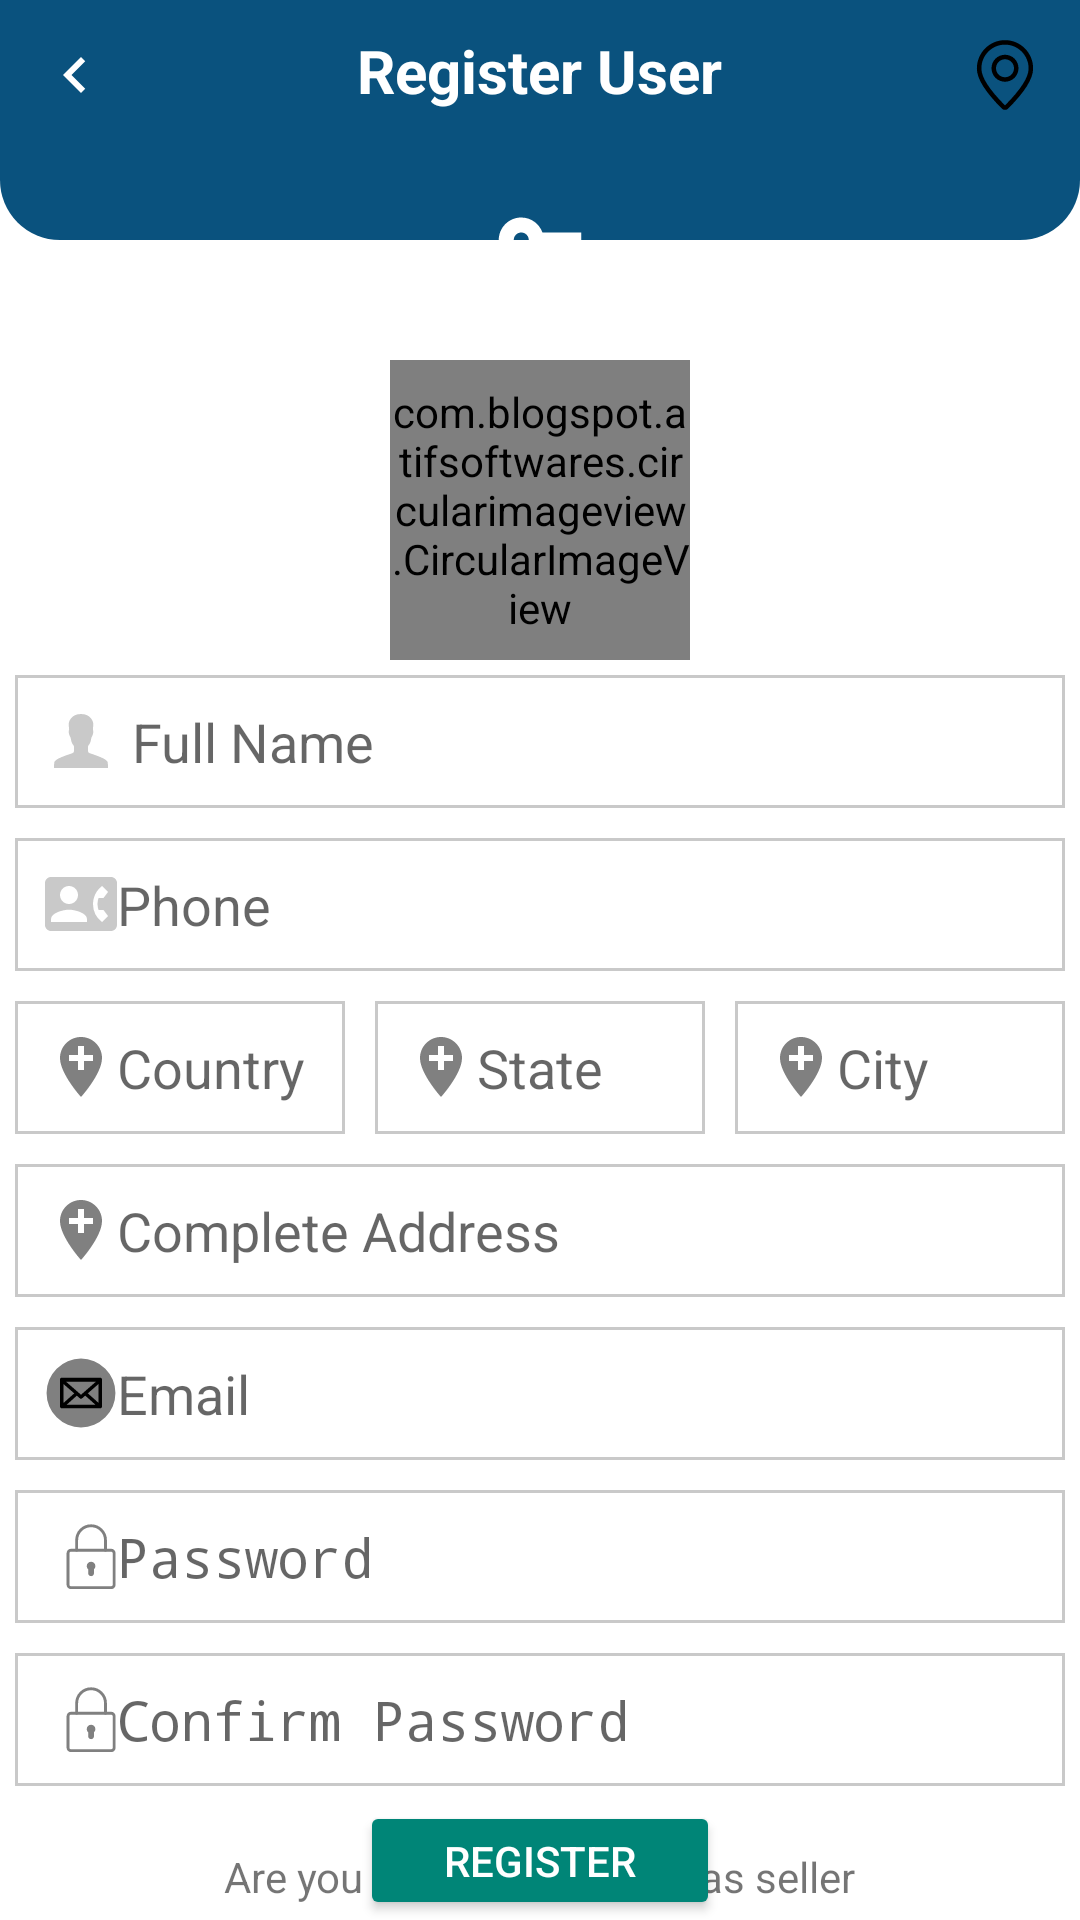

Reconstruct the res/layout file that produces this screen, plus the resources it refers to.
<!-- AndroidManifest.xml: application theme AppTheme.NoActionBar -->
<!-- res/layout/activity_register_user.xml -->
<?xml version="1.0" encoding="utf-8"?>
<RelativeLayout xmlns:android="http://schemas.android.com/apk/res/android"
    xmlns:app="http://schemas.android.com/apk/res-auto"
    xmlns:tools="http://schemas.android.com/tools"
    android:layout_width="match_parent"
    android:layout_height="match_parent"
    android:background="@color/colorWhite"
    tools:context=".activities.RegisterUserActivity">

    
    <RelativeLayout
        android:layout_width="match_parent"
        android:layout_height="80dp"
        android:background="@drawable/shape_rect01"
        android:padding="10dp">

        <ImageButton
            android:id="@+id/backBtn"
            android:layout_width="30dp"
            android:layout_height="30dp"
            android:background="@null"
            android:src="@drawable/baseline_back_white" />

        <TextView
            android:layout_width="wrap_content"
            android:layout_height="wrap_content"
            android:layout_centerHorizontal="true"
            android:text="@string/registerUser"
            android:textColor="@color/colorWhite"
            android:textSize="20sp"
            android:textStyle="bold" />

        <ImageButton
            android:id="@+id/gpsBtn"
            android:layout_width="30dp"
            android:layout_height="30dp"
            android:background="@null"
            android:layout_alignParentEnd="true"
            android:src="@drawable/gps_grey" />

    </RelativeLayout>

    <ImageView
        android:id="@+id/iconIv"
        android:layout_width="40dp"
        android:layout_height="40dp"
        android:layout_centerHorizontal="true"
        android:layout_marginTop="60dp"
        android:layout_marginBottom="20dp"
        android:background="@drawable/shape_circle01"
        android:padding="5dp"
        android:src="@drawable/key_white" />

    <com.blogspot.atifsoftwares.circularimageview.CircularImageView
        android:id="@+id/profileIv"
        android:layout_width="100dp"
        android:layout_height="100dp"
        android:layout_below="@+id/iconIv"
        android:layout_centerHorizontal="true"
        android:src="@drawable/person_grey"
        app:c_border="true"
        app:c_border_color="@color/colorPrimary"
        app:c_border_width="1dp" />

    <EditText
        android:id="@+id/nameEt"
        android:layout_width="match_parent"
        android:layout_height="wrap_content"
        android:layout_below="@+id/profileIv"
        android:layout_margin="5dp"
        android:background="@drawable/shape_rect02"
        android:drawableStart="@drawable/person_grey"
        android:hint="@string/full_name"
        android:inputType="textPersonName|textCapWords"
        android:padding="10dp"
        android:drawablePadding="5dp" />

    <EditText
        android:id="@+id/emailEt"
        android:layout_width="match_parent"
        android:layout_height="wrap_content"
        android:layout_below="@+id/addressEt"
        android:layout_margin="5dp"
        android:background="@drawable/shape_rect02"
        android:drawableStart="@drawable/mail_icon_white_on_grey"
        android:hint="@string/email"
        android:inputType="textEmailAddress"
        android:padding="10dp" />

    <EditText
        android:id="@+id/passwordEt"
        android:layout_width="match_parent"
        android:layout_height="wrap_content"
        android:layout_below="@+id/emailEt"
        android:layout_margin="5dp"
        android:background="@drawable/shape_rect02"
        android:drawableStart="@drawable/lock_grey"
        android:hint="@string/password"
        android:inputType="textPassword"
        android:padding="10dp" />

    <EditText
        android:id="@+id/cPasswordEt"
        android:layout_width="match_parent"
        android:layout_height="wrap_content"
        android:layout_below="@+id/passwordEt"
        android:layout_margin="5dp"
        android:background="@drawable/shape_rect02"
        android:drawableStart="@drawable/lock_grey"
        android:hint="Confirm Password"
        android:inputType="textPassword"
        android:padding="10dp" />

    <EditText
        android:id="@+id/phoneEt"
        android:layout_width="match_parent"
        android:layout_height="wrap_content"
        android:layout_below="@+id/nameEt"
        android:layout_margin="5dp"
        android:layout_marginTop="9dp"
        android:layout_marginBottom="5dp"
        android:background="@drawable/shape_rect02"
        android:drawableStart="@drawable/contact_phone_grey"
        android:hint="@string/phone"
        android:inputType="phone"
        android:padding="10dp" />

    <LinearLayout
        android:id="@+id/addressLl"
        android:layout_below="@id/phoneEt"
        android:layout_width="match_parent"
        android:layout_height="wrap_content"
        android:orientation="horizontal">

        <EditText
            android:id="@+id/countryEt"
            android:layout_width="match_parent"
            android:layout_height="wrap_content"
            android:layout_margin="5dp"
            android:background="@drawable/shape_rect02"
            android:drawableStart="@drawable/add_location_grey"
            android:hint="Country"
            android:inputType="textPostalAddress"
            android:layout_weight="1"
            android:padding="10dp" />

        <EditText
            android:id="@+id/stateEt"
            android:layout_width="match_parent"
            android:layout_height="wrap_content"
            android:layout_margin="5dp"
            android:background="@drawable/shape_rect02"
            android:drawableStart="@drawable/add_location_grey"
            android:hint="State"
            android:inputType="textPostalAddress"
            android:layout_weight="1"
            android:padding="10dp" />

        <EditText
            android:id="@+id/cityEt"
            android:layout_width="match_parent"
            android:layout_height="wrap_content"
            android:layout_margin="5dp"
            android:background="@drawable/shape_rect02"
            android:drawableStart="@drawable/add_location_grey"
            android:hint="City"
            android:inputType="textPostalAddress"
            android:layout_weight="1"
            android:padding="10dp" />

    </LinearLayout>

    <EditText
        android:id="@+id/addressEt"
        android:layout_width="match_parent"
        android:layout_height="wrap_content"
        android:layout_below="@+id/addressLl"
        android:layout_margin="5dp"
        android:background="@drawable/shape_rect02"
        android:drawableStart="@drawable/add_location_grey"
        android:hint="Complete Address"
        android:inputType="textPostalAddress|textMultiLine"
        android:padding="10dp" />

    <Button
        android:id="@+id/registerBtn"
        style="@style/Widget.AppCompat.Button.Colored"
        android:layout_width="wrap_content"
        android:layout_height="wrap_content"
        android:layout_below="@id/cPasswordEt"
        android:layout_centerHorizontal="true"
        android:width="120dp"
        android:text="Register" />

    <TextView
        android:id="@+id/registerSellerTv"
        android:layout_width="wrap_content"
        android:layout_height="wrap_content"
        android:layout_alignParentBottom="true"
        android:layout_centerHorizontal="true"
        android:layout_margin="5dp"
        android:text="Are you a seller? Register as seller" />
</RelativeLayout>
<!-- resources referenced by this layout -->
<resources>
  <color name="colorPrimary">#0A527E</color>
  <color name="colorWhite">#fff</color>
  <!-- drawable add_location_grey (drawable) -->
  <vector xmlns:android="http://schemas.android.com/apk/res/android" android:height="24dp" android:tint="#808080" android:viewportHeight="24" android:viewportWidth="24" android:width="24dp">
        
      <path android:fillColor="@android:color/white" android:pathData="M12,2C8.14,2 5,5.14 5,9c0,5.25 7,13 7,13s7,-7.75 7,-13c0,-3.86 -3.14,-7 -7,-7zM16,10h-3v3h-2v-3L8,10L8,8h3L11,5h2v3h3v2z"/>
      
  </vector>
  <!-- drawable baseline_back_white (drawable) -->
  <vector xmlns:android="http://schemas.android.com/apk/res/android"
      android:height="24dp"
      android:tint="#FFFFFF"
      android:viewportHeight="24"
      android:viewportWidth="24"
      android:width="24dp">
  
      <path
          android:fillColor="@android:color/white"
          android:pathData="M15.41,7.41L14,6l-6,6 6,6 1.41,-1.41L10.83,12z" />
  
  </vector>
  <!-- drawable gps_grey (drawable) -->
  <vector xmlns:android="http://schemas.android.com/apk/res/android" android:height="24dp" android:viewportHeight="1024" android:viewportWidth="1024" android:width="24dp">
        
      <path android:fillColor="#FF000000" android:pathData="M512,944c224,-224.7 336,-399.6 336,-524.5C848,232 697.6,80 512,80S176,232 176,419.4C176,544.4 288,719.3 512,944zM557.3,989.2c-25,25.1 -65.6,25.1 -90.7,0 -235.3,-236 -354.7,-422.4 -354.7,-569.7C112,196.8 291,16 512,16s400,180.8 400,403.4c0,147.3 -119.4,333.7 -354.7,569.7zM512,544c70.7,0 128,-57.3 128,-128S582.7,288 512,288s-128,57.3 -128,128S441.3,544 512,544zM512,608c-106,0 -192,-86 -192,-192S406,224 512,224s192,86 192,192S618,608 512,608z"/>
      
  </vector>
  <!-- drawable key_white (drawable) -->
  <vector xmlns:android="http://schemas.android.com/apk/res/android"
      android:height="24dp"
      android:viewportHeight="48"
      android:viewportWidth="48"
      android:width="24dp">
  
      <path
          android:fillColor="#FFFFFF"
          android:pathData="M25.3,20c-1.65,-4.66 -6.08,-8 -11.3,-8 -6.63,0 -12,5.37 -12,12s5.37,12 12,12c5.22,0 9.65,-3.34 11.3,-8H34v8h8v-8h4v-8H25.3zM14,28c-2.21,0 -4,-1.79 -4,-4s1.79,-4 4,-4 4,1.79 4,4 -1.79,4 -4,4z" />
  
  </vector>
  <!-- drawable shape_rect01 (drawable) -->
  <?xml version="1.0" encoding="utf-8"?>
  <shape xmlns:android="http://schemas.android.com/apk/res/android"
      android:shape="rectangle">
  
      <solid android:color="@color/colorPrimary" />
  
      <corners
          android:bottomLeftRadius="20dp"
          android:bottomRightRadius="20dp" />
  
  </shape>
  <!-- drawable shape_rect02 (drawable) -->
  <?xml version="1.0" encoding="utf-8"?>
  <shape xmlns:android="http://schemas.android.com/apk/res/android"
      android:shape="rectangle">
  
      <solid android:color="@color/colorWhite" />
  
      <stroke
          android:color="@color/colorGray01"
          android:width="1dp" />
  
  </shape>
  <string name="email">Email</string>
  <string name="full_name">Full Name</string>
  <string name="password">Password</string>
  <string name="phone">Phone</string>
  <string name="registerUser">Register User</string>
  <style name="AppTheme.NoActionBar">
          <item name="windowActionBar">false</item>
          <item name="windowNoTitle">true</item>
      </style>
  <color name="colorGray01">#c9c9c9</color>
</resources>
